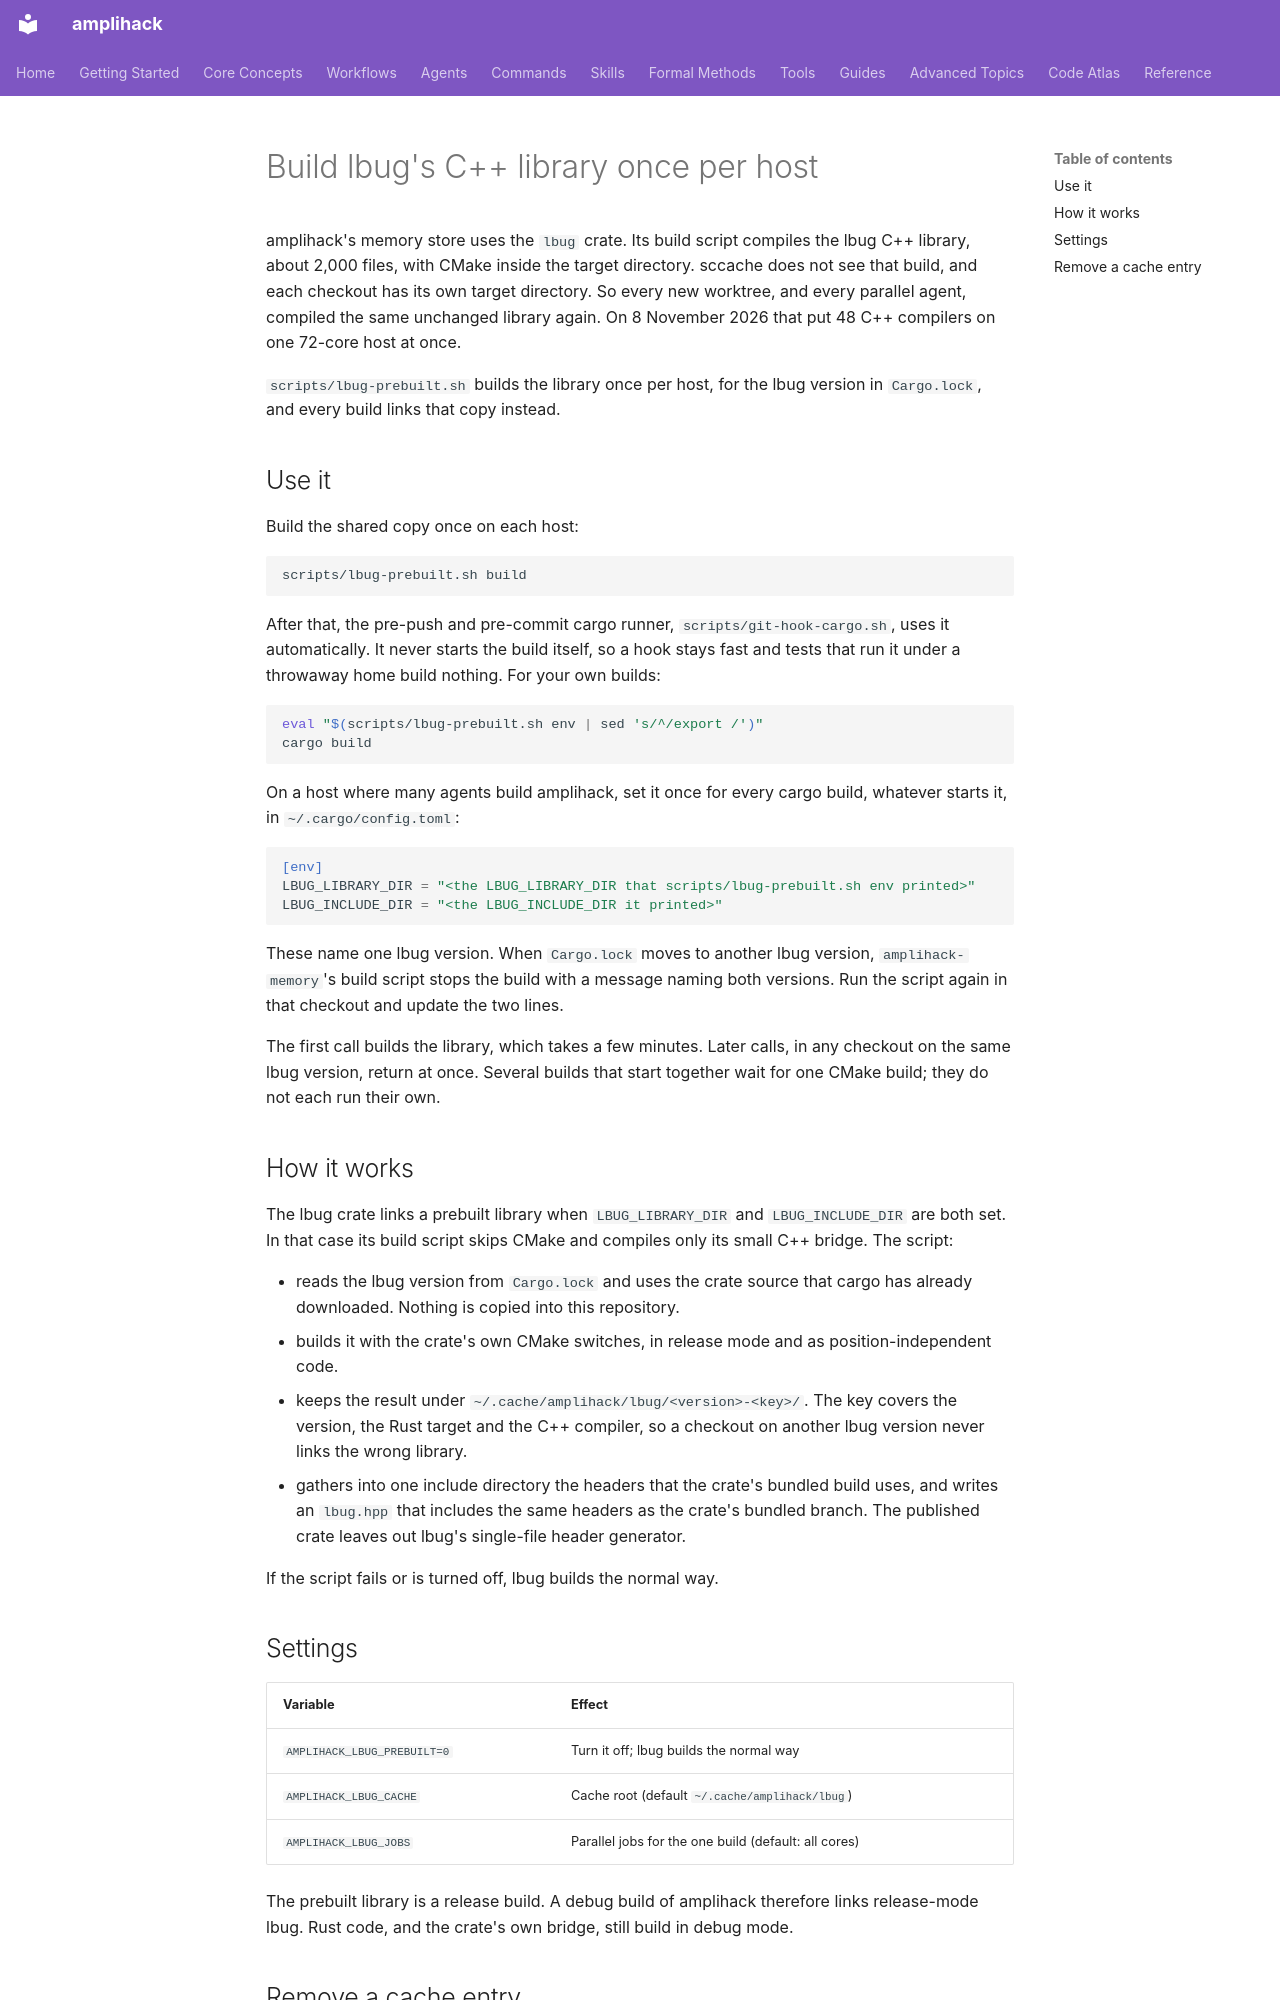

repository: rysweet/amplihack-rs · page: howto/build-lbug-once/index.html · generator: mkdocs

# Build lbug's C++ library once per host

amplihack's memory store uses the `lbug` crate. Its build script compiles the
lbug C++ library, about 2,000 files, with CMake inside the target directory.
sccache does not see that build, and each checkout has its own target
directory. So every new worktree, and every parallel agent, compiled the same
unchanged library again. On 8 November 2026 that put 48 C++ compilers on one
72-core host at once.

`scripts/lbug-prebuilt.sh` builds the library once per host, for the lbug
version in `Cargo.lock`, and every build links that copy instead.

## Use it

Build the shared copy once on each host:

```sh
scripts/lbug-prebuilt.sh build
```

After that, the pre-push and pre-commit cargo runner, `scripts/git-hook-cargo.sh`,
uses it automatically. It never starts the build itself, so a hook stays fast
and tests that run it under a throwaway home build nothing. For your own builds:

```sh
eval "$(scripts/lbug-prebuilt.sh env | sed 's/^/export /')"
cargo build
```

On a host where many agents build amplihack, set it once for every cargo
build, whatever starts it, in `~/.cargo/config.toml`:

```toml
[env]
LBUG_LIBRARY_DIR = "<the LBUG_LIBRARY_DIR that scripts/lbug-prebuilt.sh env printed>"
LBUG_INCLUDE_DIR = "<the LBUG_INCLUDE_DIR it printed>"
```

These name one lbug version. When `Cargo.lock` moves to another lbug version,
`amplihack-memory`'s build script stops the build with a message naming both
versions. Run the script again in that checkout and update the two lines.

The first call builds the library, which takes a few minutes. Later calls, in
any checkout on the same lbug version, return at once. Several builds that
start together wait for one CMake build; they do not each run their own.

## How it works

The lbug crate links a prebuilt library when `LBUG_LIBRARY_DIR` and
`LBUG_INCLUDE_DIR` are both set. In that case its build script skips CMake and
compiles only its small C++ bridge. The script:

- reads the lbug version from `Cargo.lock` and uses the crate source that cargo
  has already downloaded. Nothing is copied into this repository.
- builds it with the crate's own CMake switches, in release mode and as
  position-independent code.
- keeps the result under `~/.cache/amplihack/lbug/<version>-<key>/`. The key
  covers the version, the Rust target and the C++ compiler, so a checkout on
  another lbug version never links the wrong library.
- gathers into one include directory the headers that the crate's bundled build
  uses, and writes an `lbug.hpp` that includes the same headers as the crate's
  bundled branch. The published crate leaves out lbug's single-file header
  generator.

If the script fails or is turned off, lbug builds the normal way.
